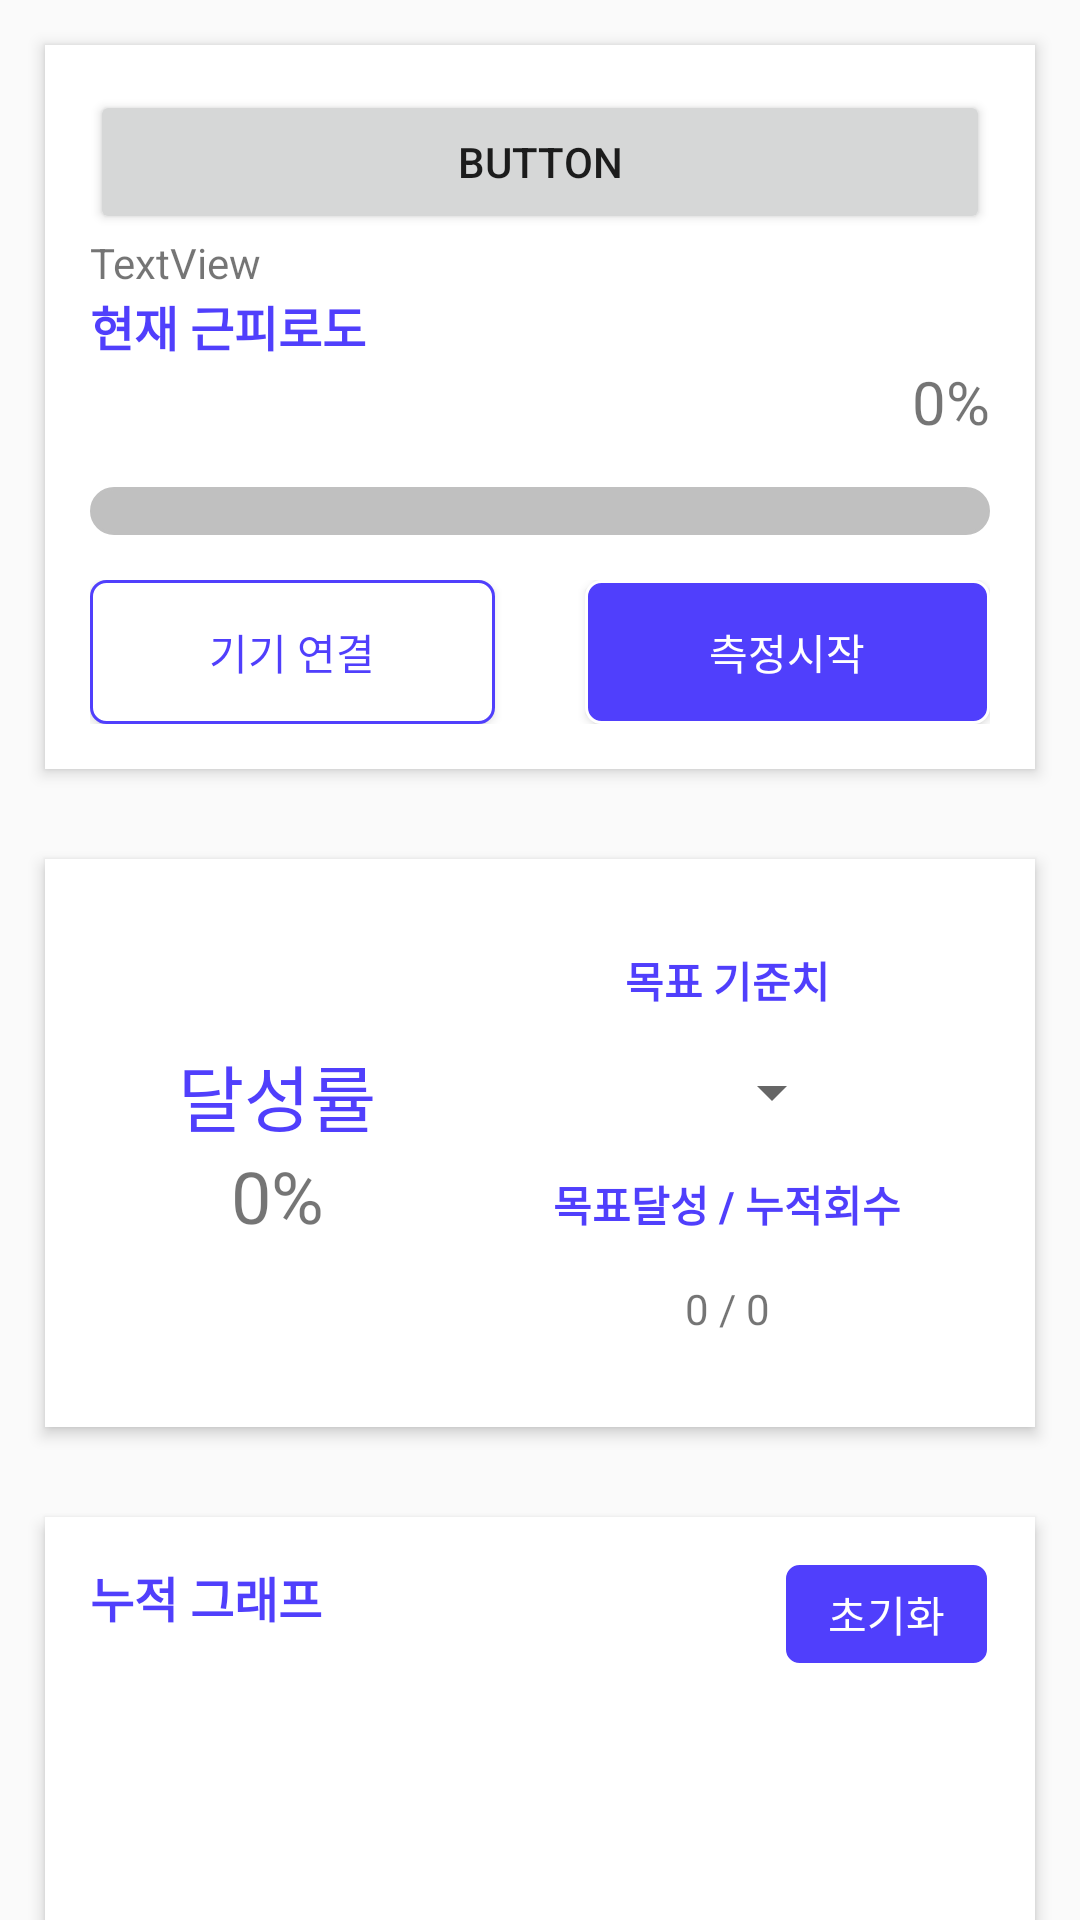

Write the Android layout XML for this screen, with the resource values it uses.
<!-- AndroidManifest.xml: application theme AppTheme -->
<!-- res/layout/fragment_list.xml -->
<?xml version="1.0" encoding="utf-8"?>
<FrameLayout xmlns:android="http://schemas.android.com/apk/res/android"
    xmlns:tools="http://schemas.android.com/tools"
    android:layout_width="match_parent"
    android:layout_height="match_parent"
    tools:context=".ListFragment">

    <android.support.v4.widget.NestedScrollView
        android:id="@+id/mainScroll"
        android:layout_width="match_parent"
        android:layout_height="match_parent"
        android:fillViewport="true">

        <LinearLayout
            android:layout_width="match_parent"
            android:layout_height="wrap_content"
            android:orientation="vertical" >

            <LinearLayout
                android:layout_width="match_parent"
                android:layout_height="wrap_content"
                android:orientation="vertical"
                android:background="@drawable/border_all"
                android:layout_margin="@dimen/space"
                android:padding="@dimen/space"
                android:elevation="@dimen/shadow">

                <Button
                    android:id="@+id/btnSend"
                    android:layout_width="match_parent"
                    android:layout_height="wrap_content"
                    android:text="Button" />

                <TextView
                    android:id="@+id/test"
                    android:layout_width="match_parent"
                    android:layout_height="wrap_content"
                    android:text="TextView" />

                <TextView
                    android:id="@+id/textView"
                    android:layout_width="match_parent"
                    android:layout_height="wrap_content"
                    android:text="현재 근피로도"
                    android:textSize="@dimen/mainText"
                    android:textStyle="bold"
                    android:textColor="@color/colorAccent"/>

                <TextView
                    android:id="@+id/textView2"
                    android:layout_width="match_parent"
                    android:layout_height="wrap_content"
                    android:textSize="@dimen/percentText"
                    android:gravity="right"
                    android:text="0%" />

                <ProgressBar
                    android:id="@+id/progressBar"
                    style="?android:attr/progressBarStyleHorizontal"
                    android:layout_marginTop="@dimen/space"
                    android:layout_marginBottom="@dimen/space"
                    android:progressDrawable="@drawable/progressbar_custom"
                    android:layout_width="match_parent"
                    android:layout_height="wrap_content" />

                <LinearLayout
                    android:layout_width="match_parent"
                    android:layout_height="match_parent"
                    android:orientation="horizontal">

                    <LinearLayout
                        android:layout_width="match_parent"
                        android:layout_height="match_parent"
                        android:layout_weight="1"
                        android:orientation="vertical">

                        <Button
                            android:id="@+id/btnConnect"
                            android:layout_width="match_parent"
                            android:layout_height="wrap_content"
                            android:layout_marginRight="@dimen/space"
                            android:background="@drawable/button_1"
                            android:text="기기 연결"
                            android:textColor="@color/colorAccent" />
                    </LinearLayout>

                    <LinearLayout
                        android:layout_width="match_parent"
                        android:layout_height="match_parent"
                        android:layout_weight="1"
                        android:orientation="vertical">

                        <Button
                            android:id="@+id/startSave"
                            android:layout_width="match_parent"
                            android:layout_height="match_parent"
                            android:layout_marginLeft="@dimen/space"
                            android:background="@drawable/button_2"
                            android:text="측정시작"
                            android:textColor="@color/colorPrimaryDark" />
                    </LinearLayout>

                </LinearLayout>


            </LinearLayout>

            <LinearLayout
                android:layout_width="match_parent"
                android:layout_height="wrap_content"
                android:orientation="vertical"
                android:background="@drawable/border_all"
                android:layout_margin="@dimen/space"
                android:padding="@dimen/space"
                android:elevation="@dimen/shadow">

                <LinearLayout
                    android:layout_width="match_parent"
                    android:layout_height="match_parent"
                    android:gravity="center"
                    android:orientation="horizontal">

                    <LinearLayout
                        android:layout_width="wrap_content"
                        android:layout_height="wrap_content"
                        android:layout_weight="1"
                        android:gravity="center"
                        android:orientation="vertical">

                        <TextView
                            android:id="@+id/textView7"
                            android:layout_width="wrap_content"
                            android:layout_height="wrap_content"
                            android:textSize="@dimen/bigText"
                            android:text="달성률"
                            android:textColor="@color/colorAccent"/>

                        <TextView
                            android:id="@+id/successPercent"
                            android:layout_width="wrap_content"
                            android:layout_height="wrap_content"
                            android:textSize="@dimen/bigText"
                            android:text="0%" />
                    </LinearLayout>

                    <LinearLayout
                        android:layout_width="wrap_content"
                        android:layout_height="wrap_content"
                        android:layout_weight="1"
                        android:gravity="center"
                        android:orientation="vertical">

                        <TextView
                            android:id="@+id/textView3"
                            android:layout_width="wrap_content"
                            android:layout_height="wrap_content"
                            android:layout_marginTop="@dimen/space"
                            android:layout_marginBottom="@dimen/space"
                            android:text="목표 기준치"
                            android:textColor="@color/colorAccent"
                            android:textStyle="bold"/>

                        <Spinner
                            android:id="@+id/spinner"
                            android:layout_width="wrap_content"
                            android:layout_height="wrap_content"
                            android:layout_marginLeft="@dimen/space"
                            android:layout_marginBottom="@dimen/space" />

                        <TextView
                            android:id="@+id/textView4"
                            android:layout_width="wrap_content"
                            android:layout_height="wrap_content"
                            android:layout_marginBottom="@dimen/space"
                            android:text="목표달성 / 누적회수"
                            android:textColor="@color/colorAccent"
                            android:textStyle="bold" />

                        <TextView
                            android:id="@+id/numberOfSuccess"
                            android:layout_width="wrap_content"
                            android:layout_height="wrap_content"
                            android:layout_marginBottom="@dimen/space"
                            android:text="0 / 0" />
                    </LinearLayout>
                </LinearLayout>

            </LinearLayout>

            <LinearLayout
                android:layout_width="match_parent"
                android:layout_height="wrap_content"
                android:orientation="vertical"
                android:background="@drawable/border_all"
                android:layout_margin="@dimen/space"
                android:padding="@dimen/space"
                android:elevation="@dimen/shadow">

                <LinearLayout
                    android:layout_width="match_parent"
                    android:layout_height="match_parent"
                    android:layout_marginBottom="@dimen/space"
                    android:orientation="horizontal">

                    <TextView
                        android:id="@+id/textView6"
                        android:layout_width="wrap_content"
                        android:layout_height="wrap_content"
                        android:layout_marginBottom="@dimen/space"
                        android:text="누적 그래프"
                        android:textColor="@color/colorAccent"
                        android:textSize="@dimen/mainText"
                        android:textStyle="bold" />

                    <LinearLayout
                        android:layout_width="match_parent"
                        android:layout_height="match_parent"
                        android:gravity="right"
                        android:orientation="vertical">

                        <TextView
                            android:id="@+id/resetButton"
                            android:layout_width="wrap_content"
                            android:layout_height="wrap_content"
                            android:background="@drawable/button_2"
                            android:paddingLeft="@dimen/space"
                            android:paddingTop="@dimen/mini_space"
                            android:paddingRight="@dimen/space"
                            android:paddingBottom="@dimen/mini_space"
                            android:text="초기화"
                            android:textColor="@color/colorPrimaryDark" />
                    </LinearLayout>
                </LinearLayout>

                <LinearLayout
                    android:layout_width="match_parent"
                    android:layout_height="match_parent"
                    android:orientation="horizontal">

                    <LinearLayout
                        android:layout_width="wrap_content"
                        android:layout_height="@dimen/graphSize"
                        android:orientation="vertical"></LinearLayout>

                    <android.support.v7.widget.RecyclerView
                        android:id="@+id/graphList"
                        android:layout_width="match_parent"
                        android:layout_height="match_parent" />
                </LinearLayout>

                <TextView
                    android:id="@+id/textView5"
                    android:layout_width="match_parent"
                    android:layout_height="wrap_content"
                    android:layout_marginBottom="@dimen/space"
                    android:background="@color/gray"
                    android:textColor="@color/gray"
                    android:textSize="@dimen/graphLine"
                    android:text="TextView" />

            </LinearLayout>
        </LinearLayout>
    </android.support.v4.widget.NestedScrollView>
</FrameLayout>
<!-- resources referenced by this layout -->
<resources>
  <color name="colorAccent">#503FFC</color>
  <color name="colorPrimaryDark">#FFFFFF</color>
  <color name="gray">#808080</color>
  <dimen name="bigText">24sp</dimen>
  <dimen name="graphLine">1dp</dimen>
  <dimen name="graphSize">230dp</dimen>
  <dimen name="mainText">16sp</dimen>
  <dimen name="mini_space">7dp</dimen>
  <dimen name="percentText">20sp</dimen>
  <dimen name="shadow">3dp</dimen>
  <dimen name="space">15dp</dimen>
  <!-- drawable border_all (drawable) -->
  <?xml version="1.0" encoding="utf-8"?>
  <shape xmlns:android="http://schemas.android.com/apk/res/android"
      android:padding="10dp"
      android:shape="rectangle" >
      <solid android:color="#FFF" />
      <corners
          android:bottomLeftRadius="12dp"
          android:bottomRightRadius="12dp"
          android:topLeftRadius="12dp"
          android:topRightRadius="12dp" />
      <stroke
          android:width="1dp"
          android:color="@color/colorPrimaryDark" />
  </shape>
  <!-- drawable button_1 (drawable) -->
  <?xml version="1.0" encoding="utf-8"?>
  <layer-list xmlns:android="http://schemas.android.com/apk/res/android">
  <item>
      <shape android:shape="rectangle">
          <stroke android:width="1dp" android:color="@color/colorAccent"/>
          <solid android:color="@color/colorPrimaryDark" />
          <corners
              android:bottomLeftRadius="35dp"
              android:bottomRightRadius="35dp"
              android:topLeftRadius="35dp"
              android:topRightRadius="35dp" />
      </shape>
  </item>
  </layer-list>
  <!-- drawable button_2 (drawable) -->
  <?xml version="1.0" encoding="utf-8"?>
  <layer-list xmlns:android="http://schemas.android.com/apk/res/android">
  <item>
      <shape android:shape="rectangle">
          <stroke android:width="1dp" android:color="@color/colorPrimaryDark"/>
          <solid android:color="@color/colorAccent" />
          <corners
              android:bottomLeftRadius="35dp"
              android:bottomRightRadius="35dp"
              android:topLeftRadius="35dp"
              android:topRightRadius="35dp" />
      </shape>
  </item>
  </layer-list>
  <!-- drawable progressbar_custom (drawable) -->
  <?xml version="1.0" encoding="utf-8"?>
  <layer-list xmlns:android="http://schemas.android.com/apk/res/android">
      <item android:id="@android:id/background">
          <shape>
              <corners android:radius="25dip" />
              <gradient android:startColor="#C0C0C0" android:centerColor="#C0C0C0"
                  android:centerY="0.75" android:endColor="#C0C0C0" android:angle="90" />
              <stroke android:width="1dp" android:color="#C0C0C0" />
          </shape>
      </item>
      <item android:id="@android:id/progress">
          <clip>
              <shape>
                  <corners android:radius="25dip" />
                  <gradient android:startColor="@color/colorAccent" android:endColor="@color/colorAccent"
                      android:angle="90" />
                  <stroke android:width="1dp" android:color="@color/colorAccent" />
              </shape>
          </clip>
      </item>
  </layer-list>
  <style name="AppTheme" parent="Theme.AppCompat.Light.DarkActionBar">
          <item name="windowActionBar">false</item>
          <item name="windowNoTitle">true</item>
          <item name="colorPrimary">@color/colorPrimary</item>
          <item name="colorPrimaryDark">@color/colorPrimaryDark</item>
          <item name="colorAccent">@color/colorAccent</item>
          <item name="android:windowLightStatusBar">true</item>
      </style>
  <color name="colorPrimary">#46EBCD</color>
</resources>
